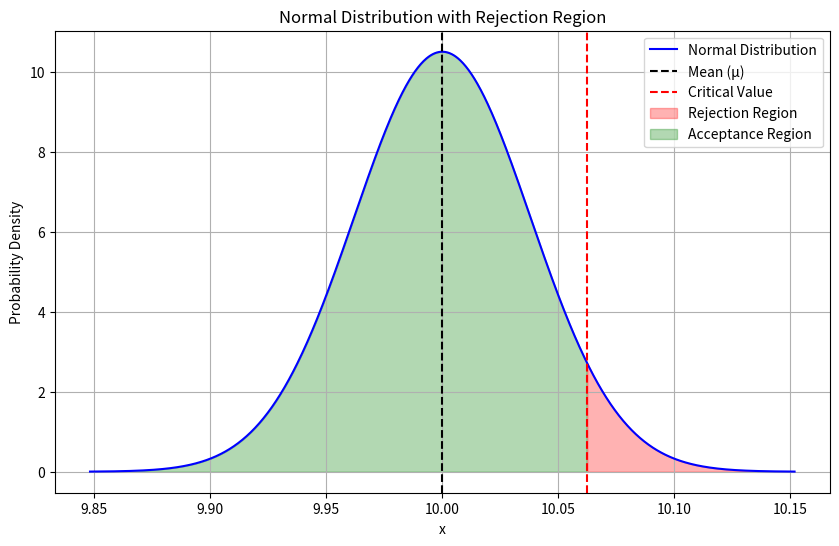

Source code (Python):
import math
from scipy.stats import norm
import matplotlib.pyplot as plt
import numpy as np

# Given values
mu = 10  # Population mean
sigma = 0.12  # Population standard deviation
n = 10  # Sample size
alpha = 0.05  # Significance level

# Calculate the standard error
sigma_x_bar = sigma / math.sqrt(n)

# Find the z-value for the given alpha (one-tailed test)
z_alpha = norm.ppf(1 - alpha)

# Calculate the critical value
critical_value = mu + (z_alpha * sigma_x_bar)

# Output the results
print(f"Population mean (μ): {mu}")
print(f"Standard error (σ_x̄): {sigma_x_bar:.5f}")
print(f"Z-value (z_α): {z_alpha:.3f}")
print(f"Critical value: {critical_value:.4f}")

# Rejection region
print(f"Rejection region: x > {critical_value:.4f}")

# Plot the graph
x = np.linspace(mu - 4 * sigma_x_bar, mu + 4 * sigma_x_bar, 1000)
y = norm.pdf(x, loc=mu, scale=sigma_x_bar)

plt.figure(figsize=(10, 6))
plt.plot(x, y, label="Normal Distribution", color="blue")
plt.axvline(mu, color="black", linestyle="--", label="Mean (μ)")
plt.axvline(critical_value, color="red",
            linestyle="--", label="Critical Value")
plt.fill_between(x, y, where=(x > critical_value), color="red",
                 alpha=0.3, label="Rejection Region")
plt.fill_between(x, y, where=(x <= critical_value),
                 color="green", alpha=0.3, label="Acceptance Region")

plt.title("Normal Distribution with Rejection Region")
plt.xlabel("x")
plt.ylabel("Probability Density")
plt.legend()
plt.grid()
plt.show()
